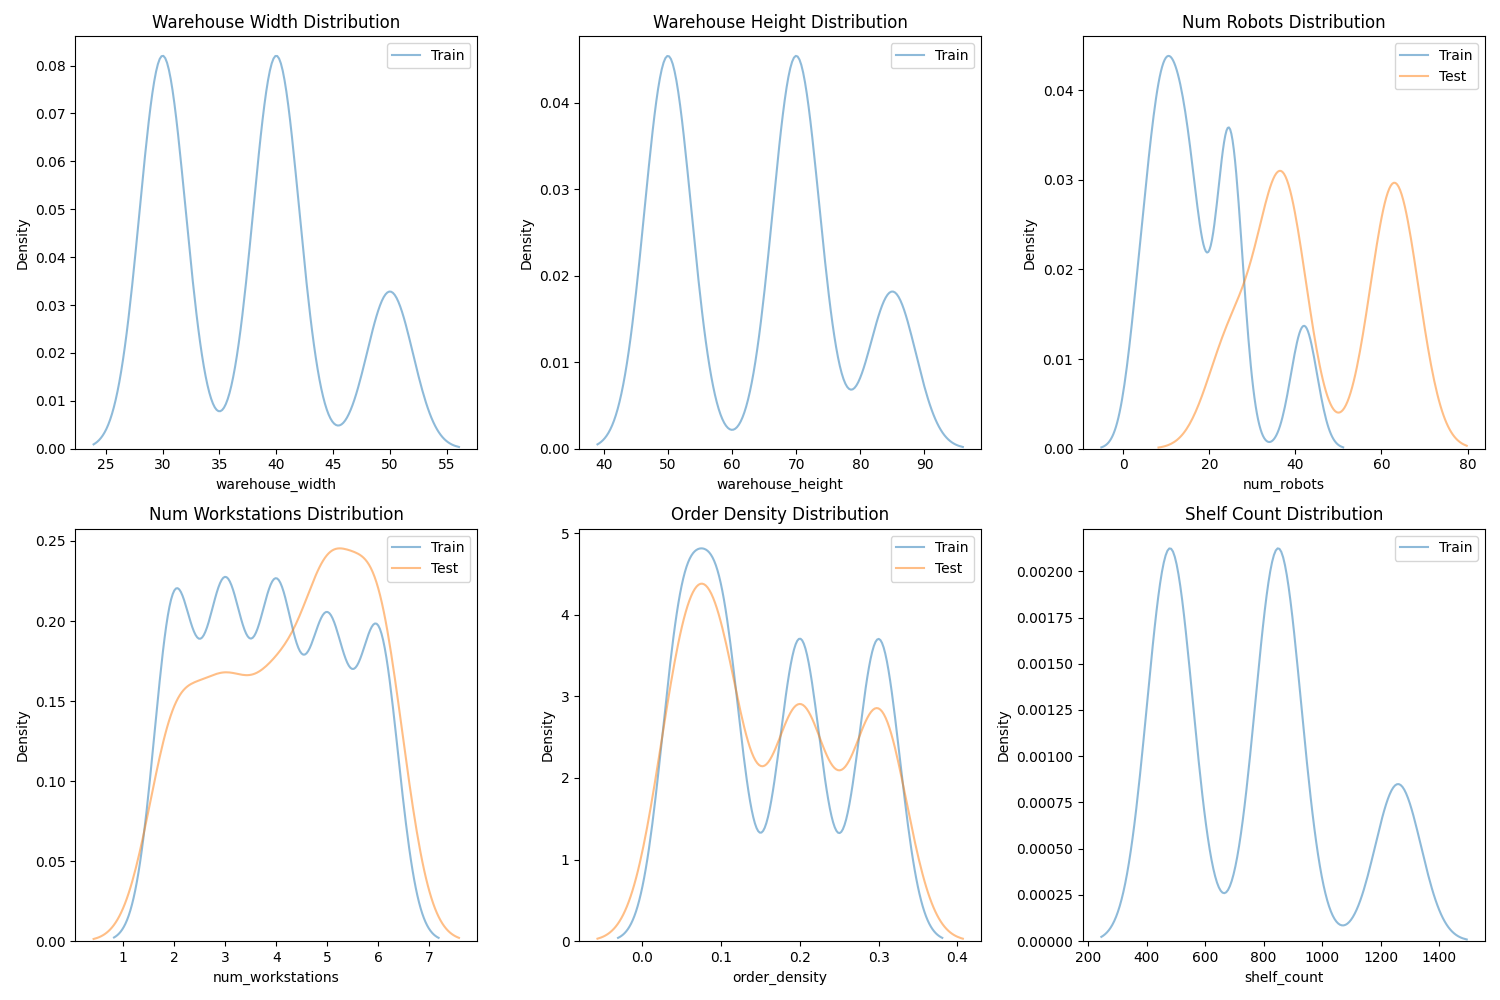

Values plotted in this chart, from the file beside it:
Feature, Train_Mean, Train_Std, Test_Mean, Test_Std
warehouse_width, 37.5, 7.223, 50.0, 0.0
warehouse_height, 64.17, 13.06, 85.0, 0.0
num_robots, 17.71, 10.81, 45.83, 15.14
num_workstations, 3.938, 1.407, 4.25, 1.427
order_density, 0.1625, 0.0961, 0.1625, 0.09635
shelf_count, 764.2, 279, 1260, 0.0
